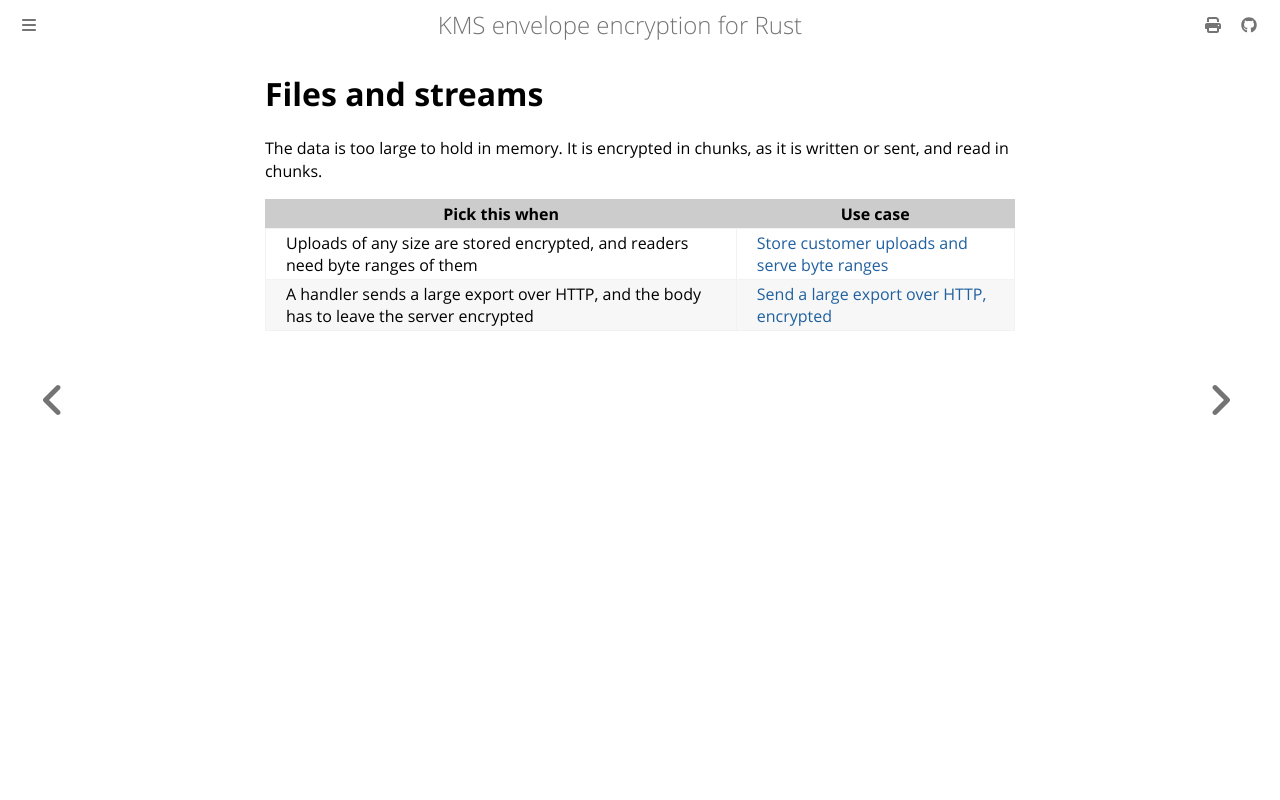

repository: abdolence/kms-aead-rs · page: use-cases/files-and-streams.html · generator: mdbook

# Files and streams

The data is too large to hold in memory. It is encrypted in chunks, as it is written or sent, and
read in chunks.

| Pick this when | Use case |
|---|---|
| Uploads of any size are stored encrypted, and readers need byte ranges of them | [Store customer uploads and serve byte ranges](./large-files.md) |
| A handler sends a large export over HTTP, and the body has to leave the server encrypted | [Send a large export over HTTP, encrypted](./encrypted-http-streams.md) |
